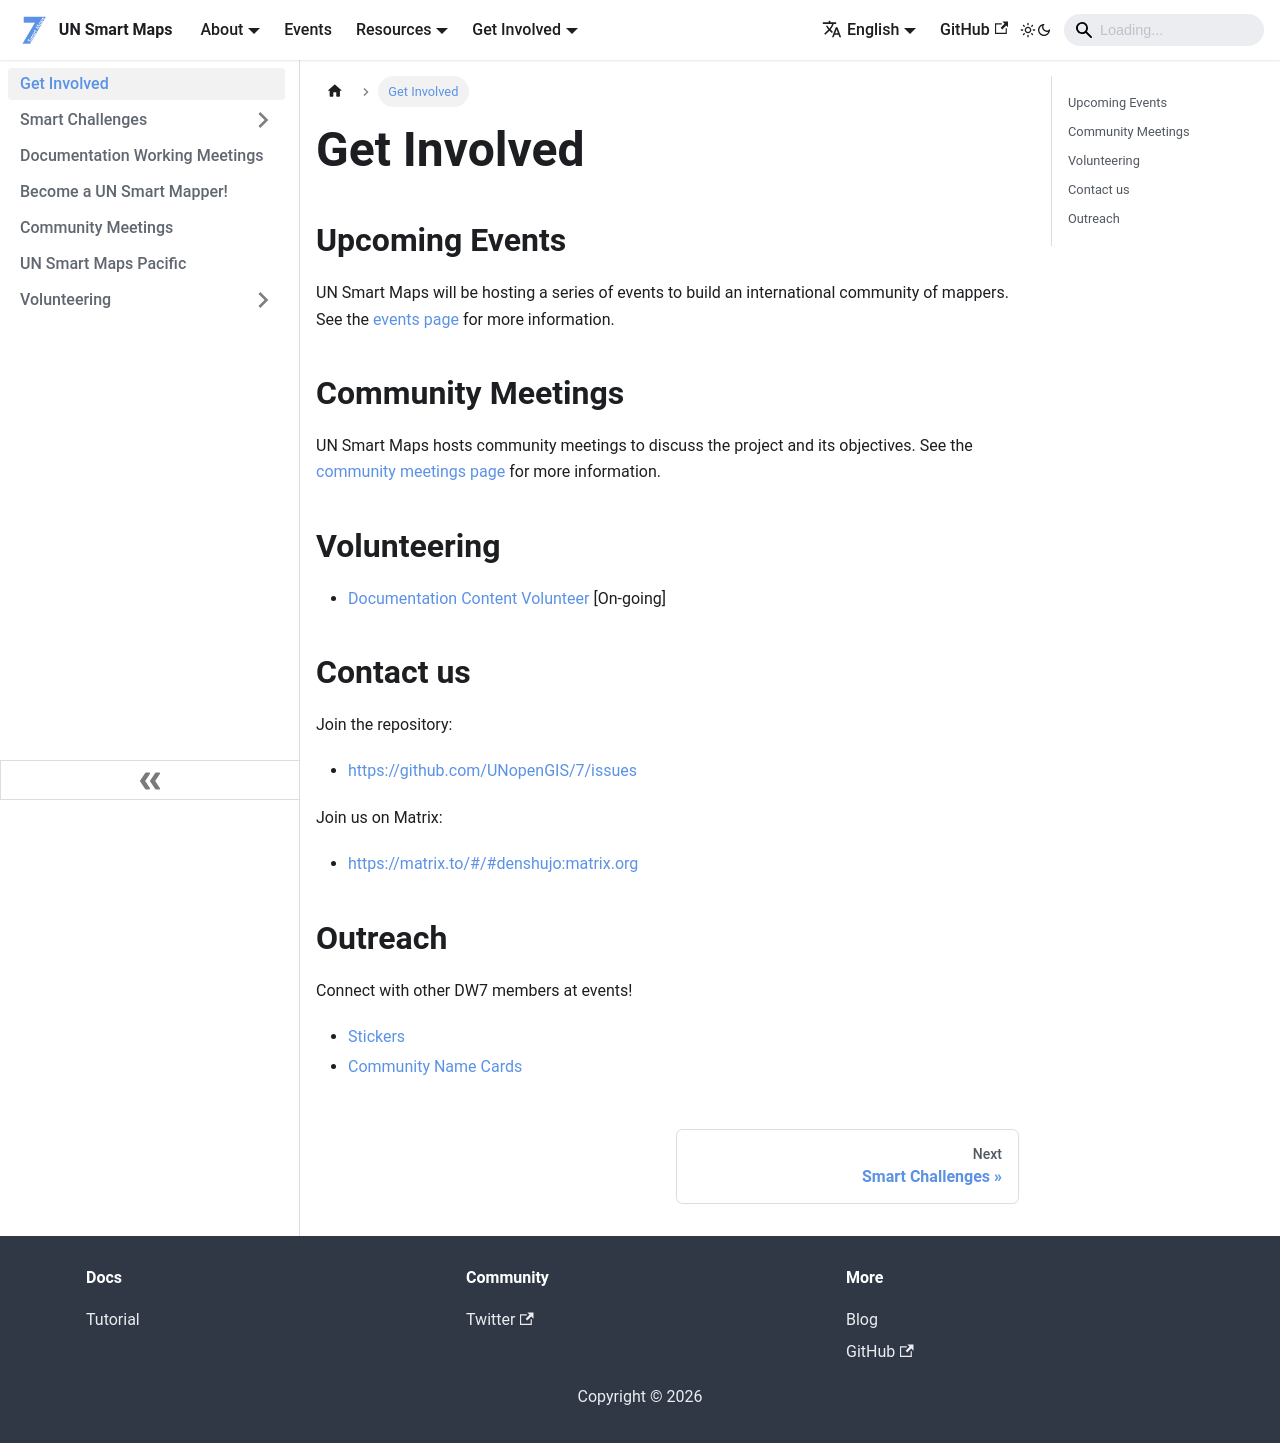

repository: UNopenGIS/smartmaps · page: get-involved.html · generator: docusaurus

---
sidebar_position: 1
---

# Get Involved

## Upcoming Events

UN Smart Maps will be hosting a series of events to build an international community of mappers. See the [events page](./events) for more information.



## Community Meetings

UN Smart Maps hosts community meetings to discuss the project and its objectives. See the [community meetings page](./community-meetings) for more information.

## Volunteering

- [Documentation Content Volunteer](./volunteer/document-content-volunteer.md) [On-going]

## Contact us

Join the repository:

- https://github.com/UNopenGIS/7/issues

Join us on Matrix:

- https://matrix.to/#/#denshujo:matrix.org

## Outreach

Connect with other DW7 members at events!
- [Stickers](https://github.com/UNopenGIS/7/issues/88)
- [Community Name Cards](https://github.com/UNopenGIS/7/issues/115)
